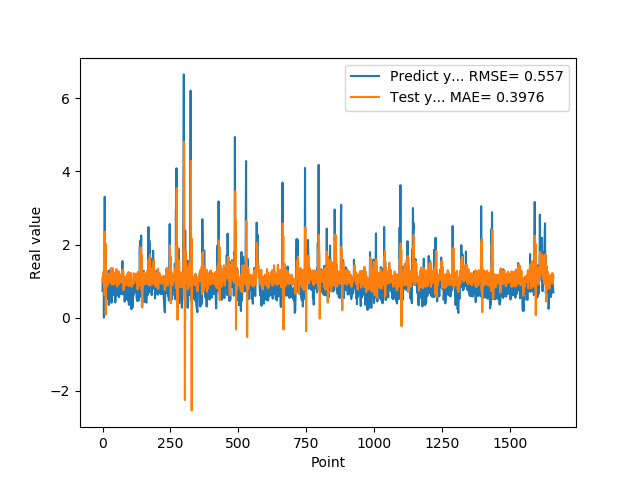

The data file committed next to this chart (first rows):
7.307389974590000614e-01, 9.834537274631605097e-01
1.074290990829999792e+00, 1.133347414585913704e+00
9.521890282630000035e-01, 1.025385939494769971e+00
9.879170060160000766e-01, 1.118804468672405905e+00
1.011654973029999960e+00, 1.266110751304469595e+00
0.000000000000000000e+00, 1.128261595404097761e+00
7.643579840659999736e-01, 8.392257906507945009e-01
7.788103222849999119e-01, 1.181856569019469338e+00
3.306220054629999794e+00, 6.242320306663119434e-01
1.055441975589999970e+00, 2.349585857845171155e+00
7.543110251430000801e-01, 8.669083226139431275e-01
7.915459871289999283e-01, 2.019983639781603113e+00
1.409499049189999909e+00, 8.532093923578984440e-02
8.875439763070001042e-01, 1.217850084251931531e+00
6.401469707490000660e-01, 1.046845014526021078e+00
5.082880258560000808e-01, 1.280544000569830754e+00
8.640019893649999450e-01, 8.508682919520526022e-01
5.725920200349999822e-01, 1.026903308582759244e+00
8.469420075419999971e-01, 8.852948960137673184e-01
9.181020259860001032e-01, 1.203234623396244762e+00
7.976629734039999420e-01, 9.876167640072804899e-01
9.608020186419998776e-01, 1.131155388506246418e+00
9.555831551549999192e-01, 1.173487091378553782e+00
3.470349907879999862e-01, 1.081821143808012753e+00
9.546210169789999256e-01, 9.774723257710616897e-01
1.293938040730000072e+00, 1.201963200117662778e+00
5.251880288119999962e-01, 9.877758537028209496e-01
4.773890078070000542e-01, 1.088265093195433852e+00
1.275226235389999907e+00, 1.170291232805843462e+00
8.723750114439999814e-01, 1.014184475125420759e+00
8.355640172959999390e-01, 9.561605149658357616e-01
7.321749925609999377e-01, 1.359425964059223224e+00
7.640249729160000225e-01, 9.453897981395683603e-01
4.072830080990000323e-01, 1.064579071619622619e+00
4.752210080619999610e-01, 9.017126604859665440e-01
8.781340122220000488e-01, 9.973290296213016548e-01
7.414129972460000717e-01, 9.536552968869519420e-01
1.258002042770000051e+00, 9.712297547880462956e-01
1.069700956339999953e+00, 1.354799858842617333e+00
7.274609804150000691e-01, 1.077598727673634738e+00
7.892770171170000459e-01, 1.238537071643498910e+00
6.237750053410000550e-01, 1.071040462993964271e+00
6.914690136910000007e-01, 9.071840552951757619e-01
8.557710051540000640e-01, 1.062973262271572406e+00
7.093830108640000187e-01, 1.022798720138877959e+00
1.014547944070000041e+00, 1.023519365860420693e+00
1.115731000900000103e+00, 1.210090447727260710e+00
4.182830154900000208e-01, 1.111293726730357756e+00
1.002280950550000105e+00, 1.028647127382209536e+00
1.218860983849999968e+00, 1.270472809284904248e+00
1.143296003339999922e+00, 9.434570287165156000e-01
6.528189778330000248e-01, 1.327976778612663944e+00
6.746559739110000731e-01, 1.122228937214424294e+00
6.009536385540000802e-01, 1.082998301943202790e+00
6.694570183749999348e-01, 8.542691031645390787e-01
6.538079977039999990e-01, 1.020541488976714817e+00
7.814120054240000224e-01, 9.689883067606434031e-01
1.206303954120000022e+00, 1.063179960696798654e+00
8.469259738919999725e-01, 1.187170613423117471e+00
8.286409974099999687e-01, 1.071767609489377993e+00
6.482390165329999787e-01, 1.265195568546833904e+00
... 1,599 more rows
